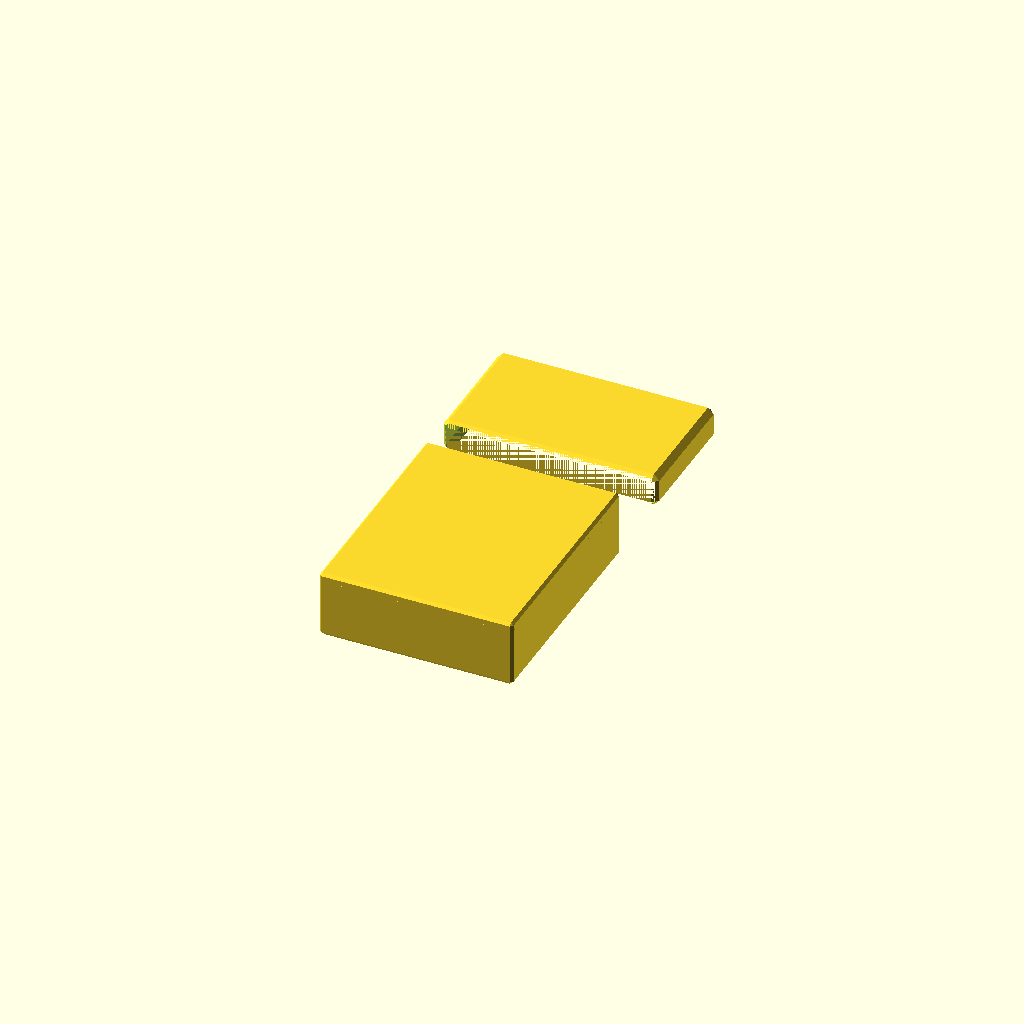
Cell 1: the model at its default parameters.
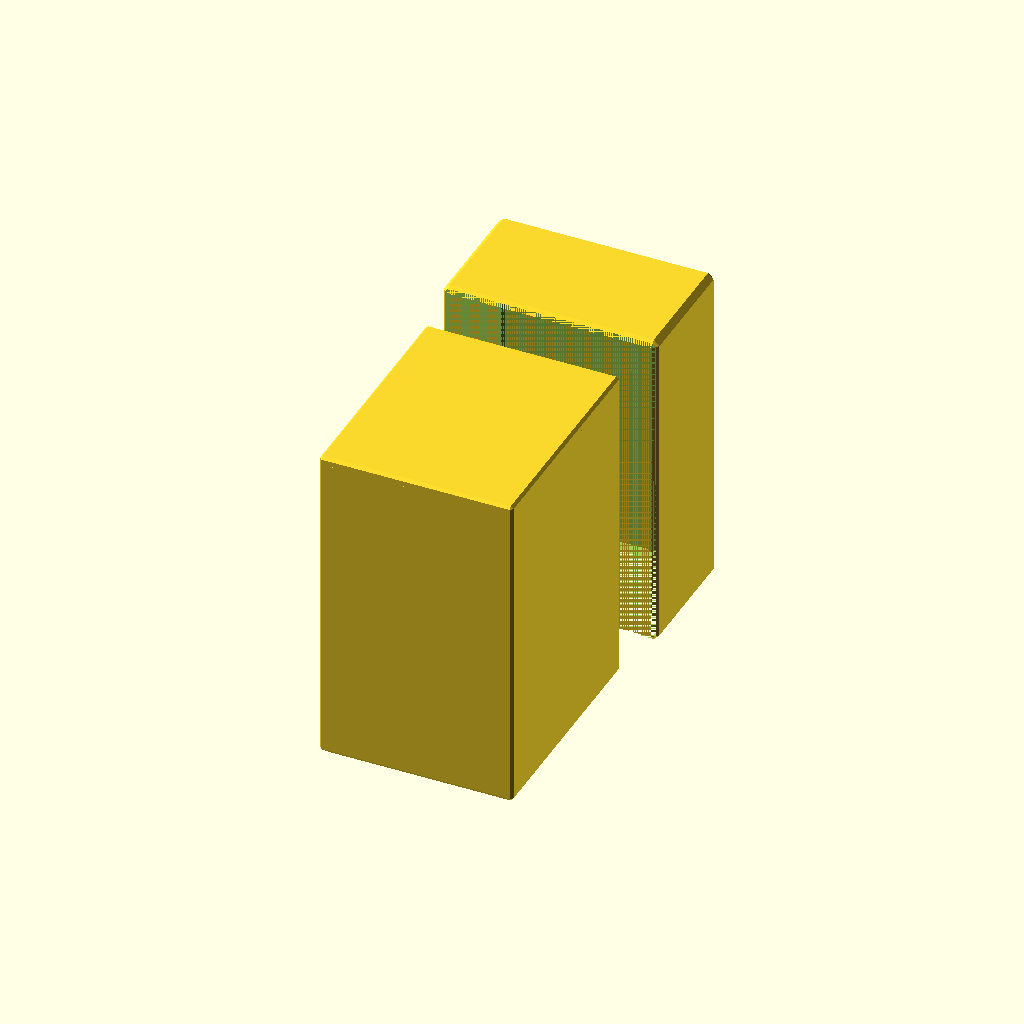
Cell 2 — Interior_Height set to 300, the other parameters unchanged.
All cells are drawn from one camera (rotation 55°, 0°, 25°, orthographic, colour scheme Cornfield), so only the parameter changes between them.
Source of the model, 000 published/sliding_chamfered_box/sliding_chamfered_box_kalimba.scad:
/* Villano OpenSCAD 2021.1 */

use <sliding_chamfered_box.scad>

$fa = .01;
$fs = $preview ? 5 : 1;
//$fn=4;

Head=9;
Interior_Width=175; //[300]
Interior_Depth = 210; //[300]
Interior_Height=60; //[300]
Clearance=.2; //[0:.05:1]


Wall_Thickness=3.37;
w=Interior_Width;
d=Interior_Depth;
h=Interior_Height;
twt=Wall_Thickness;
slop=Clearance;

module carve(depth) minkowski(){
    children();
    rotate([180,0,0])
        cylinder(r=slop,h=depth);
}

module drawer2() difference(){
    
    drawer(w,d,h,twt);
    
    translate([0,0,-h/2+twt/2]) carve(4.5) {
        translate([0,152/2-4.5,0])
            rotate([0,90,0])
            cylinder(d=Head,h=(26.8-2)*2, center=true);//head
        rotate([90,0,0])
            cylinder(d=4,h=152,center=true);//stick
        cylinder(d=25,h=9,center=true); //thumb holes
    }
}

translate([0,-d/2-twt,0]) drawer(w,d,h,twt);
translate([0,d/2+twt,0]) lid(w,d,h,twt,slop);


/*intersection(){
    drawer2();
    cube([(26.8-2)*2+10,152+10,999],center=true);
}*/
Parameter table extracted from the source (name, type, default, range or options):
Head: number, default 9
Interior_Width: number, default 175, range 0 to 300
Interior_Depth: number, default 210, range 0 to 300
Interior_Height: number, default 60, range 0 to 300
Clearance: number, default 0.2, range 0 to 1, step 0.05
Wall_Thickness: number, default 3.37
